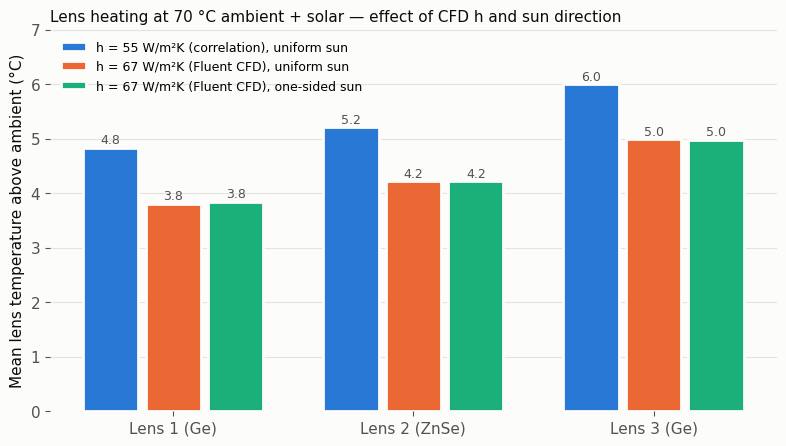

Recreate this plot in Python.
"""Project 1b: lens temperature rise above 70 °C ambient for three thermal boundary-condition cases."""
import sys
import numpy as np
import matplotlib
matplotlib.use("Agg")
import matplotlib.pyplot as plt

out = sys.argv[1] if len(sys.argv) > 1 else "10_project1b_lens_temperatures.png"
lenses = ["Lens 1 (Ge)", "Lens 2 (ZnSe)", "Lens 3 (Ge)"]
amb = 70.0
cases = {
    "h = 55 W/m²K (correlation), uniform sun": [74.83, 75.21, 76.00],
    "h = 67 W/m²K (Fluent CFD), uniform sun":  [73.80, 74.22, 74.99],
    "h = 67 W/m²K (Fluent CFD), one-sided sun": [73.84, 74.22, 74.98],
}
colors = ["#2a78d6", "#eb6834", "#1baf7a"]
surf, ink, ink2, grid = "#fcfcfb", "#0b0b0b", "#52514e", "#e4e3df"
plt.rcParams.update({"font.family": "DejaVu Sans", "font.size": 11})
fig, ax = plt.subplots(figsize=(8, 4.6), dpi=150)
fig.patch.set_facecolor(surf); ax.set_facecolor(surf)
x = np.arange(len(lenses)); w = 0.26
for i, ((name, T), c) in enumerate(zip(cases.items(), colors)):
    rise = np.array(T) - amb
    bars = ax.bar(x + (i - 1) * w, rise, w - 0.03, color=c, label=name, edgecolor=surf, linewidth=2)
    for b, r in zip(bars, rise):
        ax.text(b.get_x() + b.get_width() / 2, r + 0.08, f"{r:.1f}", ha="center", color=ink2, fontsize=9)
ax.set_xticks(x, lenses, color=ink)
ax.set_ylabel("Mean lens temperature above ambient (°C)", color=ink)
ax.set_title("Lens heating at 70 °C ambient + solar — effect of CFD h and sun direction",
             color=ink, fontsize=11, loc="left")
ax.set_ylim(0, 7)
ax.grid(axis="y", color=grid, lw=0.8); ax.set_axisbelow(True)
for s in ax.spines.values(): s.set_visible(False)
ax.tick_params(colors=ink2)
ax.legend(frameon=False, loc="upper left", fontsize=9)
fig.tight_layout(); fig.savefig(out, facecolor=surf)
